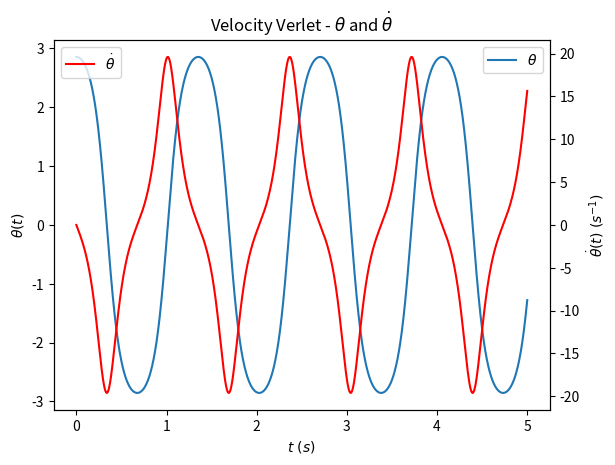
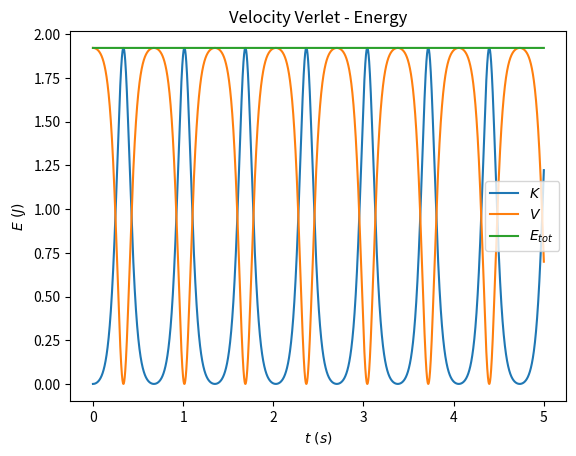
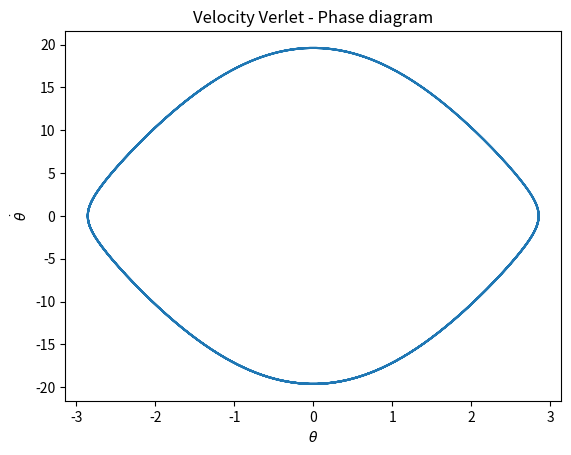

Generate these figures, in order, with matplotlib:
import matplotlib.pyplot as plt
import numpy as np

def pendulum_eq(theta, l):
    g = 9.81 # m/s**2
    return - g * np.sin(theta) / l

def K(thetaDot, l):
    return l**2 * thetaDot**2 / 2

def V(theta, l):
    g = 9.81 # m/s**2
    return - g * l * np.cos(theta) + g * l

# Useful constants
tau = 1e-3                                                                      # s
N = 5000                                                                        # number of steps -> 1s of integration
l = 0.1                                                                         # m

# Initial conditions
theta0 = np.pi / 1.1                                                            # dimensionless
thetaDot0 = 0                                                                   # s**(-1)
theta = [theta0]                                                                # array of angular positions
thetaDot = [thetaDot0]                                                          # array of angular velocities
time = [0]
kinetic = [K(thetaDot0, l)]
potential = [V(theta0, l)]
totalE = [K(thetaDot0, l) + V(theta0, l)]

for i in range(N):
    # Update position and velocity
    newTheta = theta[i] + thetaDot[i] * tau + pendulum_eq(theta[i], l) * tau**2 / 2
    newThetaDot = thetaDot[i] + tau * (pendulum_eq(theta[i], l) + pendulum_eq(newTheta, l)) / 2
    # Append positions and velocities to lists
    theta.append(newTheta)
    thetaDot.append(newThetaDot)
    # Append times and energies to lists
    time.append(time[i] + tau)
    kinetic.append(K(newThetaDot, l))
    potential.append(V(newTheta, l))
    totalE.append(K(newThetaDot, l) + V(newTheta, l))

fig1, ax1 = plt.subplots()
ax1.plot(time, theta, label = "$\\theta$")
ax1.set_xlabel("$t\ (s)$")
ax1.set_ylabel("$\\theta(t)$")
ax1.set_title("Velocity Verlet - $\\theta$ and $\dot{\\theta}$")
ax1.legend(loc = 1)

ax2 = ax1.twinx()
ax2.plot(time, thetaDot, label = "$\dot{\\theta}$", color = "red")
ax2.set_ylabel("$\dot{\\theta}(t)\ (s^{-1})$")
ax2.legend(loc = 2)

fig2, ax3 = plt.subplots()
ax3.plot(time, kinetic, label = "$K$")
ax3.plot(time, potential, label = "$V$")
ax3.plot(time, totalE, label = "$E_{tot}$")
ax3.set_ylabel("$E\ (J)$")
ax3.set_xlabel("$t\ (s)$")
ax3.set_title("Velocity Verlet - Energy")
ax3.legend()

fig3, ax4 = plt.subplots()
ax4.plot(theta, thetaDot)
ax4.set_xlabel("$\\theta$")
ax4.set_ylabel("$\dot{\\theta}$")
ax4.set_title("Velocity Verlet - Phase diagram")
# ax4.axis("equal")

plt.show()
